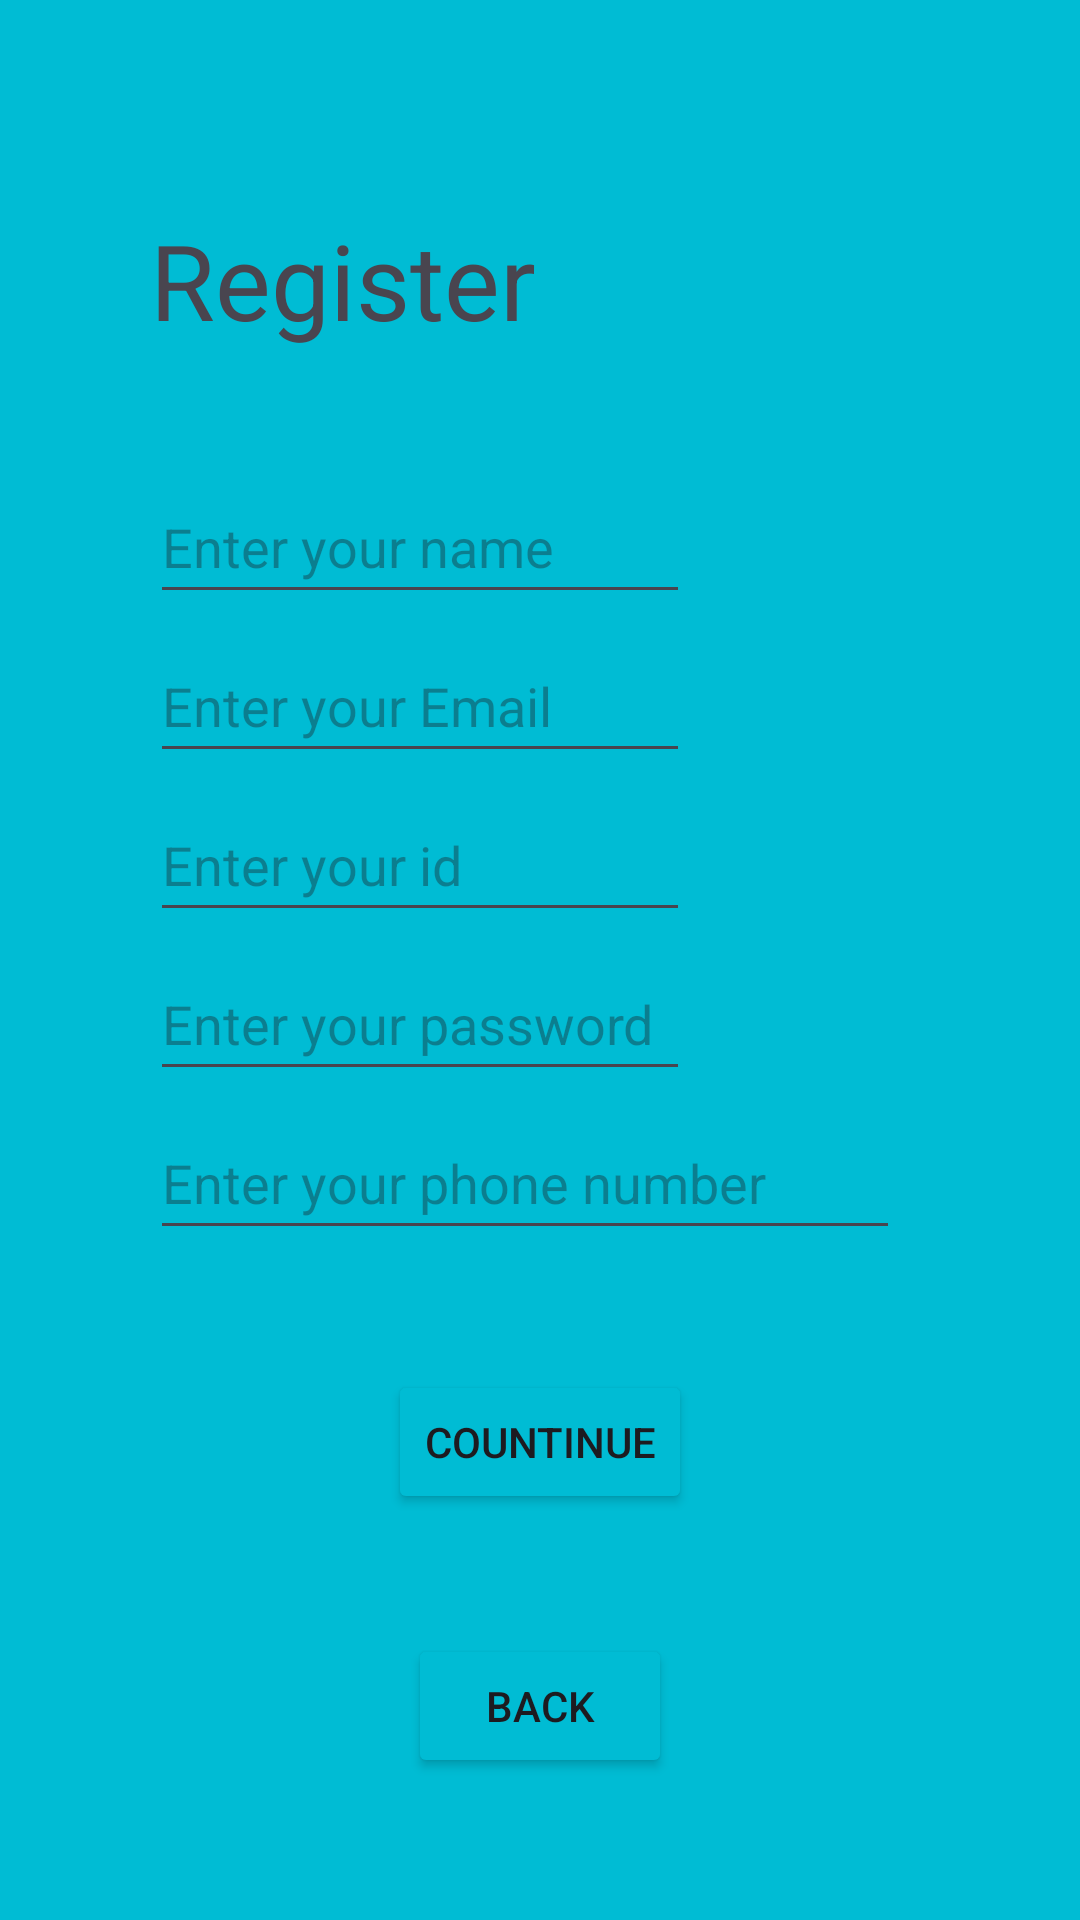

Reconstruct the res/layout file that produces this screen, plus the resources it refers to.
<!-- AndroidManifest.xml: application theme Theme.BattleShipV2 -->
<!-- res/layout/activity_register.xml -->
<?xml version="1.0" encoding="utf-8"?>
<LinearLayout xmlns:android="http://schemas.android.com/apk/res/android"
    xmlns:app="http://schemas.android.com/apk/res-auto"
    xmlns:tools="http://schemas.android.com/tools"
    android:id="@+id/main"
    android:layout_width="match_parent"
    android:layout_height="match_parent"
    android:orientation="vertical"
    tools:context=".Register"
    android:background="#00BCD4">

    <TextView
        android:layout_width="wrap_content"
        android:layout_height="wrap_content"
        android:text="Register"
        android:layout_marginTop="70dp"
        android:layout_marginLeft="50dp"
        android:textSize="35dp"
        >
    </TextView>

    <EditText
        android:id="@+id/UserName"
        android:layout_width="180dp"
        android:layout_height="wrap_content"
        android:layout_marginLeft="50dp"
        android:layout_marginTop="40dp"
        android:hint="Enter your name"
        android:minHeight="48dp">
    </EditText>

    <EditText
        android:layout_width="180dp"
        android:layout_height="wrap_content"
        android:layout_marginLeft="50dp"
        android:layout_marginTop="5dp"
        android:hint="Enter your Email"
        android:id="@+id/UserEmail"
        android:minHeight="48dp">
    </EditText>

    <EditText
        android:layout_width="180dp"
        android:layout_height="wrap_content"
        android:layout_marginLeft="50dp"
        android:layout_marginTop="5dp"
        android:hint="Enter your id"
        android:id="@+id/UserID"
        android:minHeight="48dp">
    </EditText>

    <EditText
        android:layout_width="180dp"
        android:layout_height="wrap_content"
        android:layout_marginLeft="50dp"
        android:layout_marginTop="5dp"
        android:hint="Enter your password"
        android:id="@+id/UserPwd"
        android:minHeight="48dp">
    </EditText>

    <EditText
        android:id="@+id/UserPhone"
        android:layout_width="250dp"
        android:layout_height="wrap_content"
        android:layout_marginLeft="50dp"
        android:layout_marginTop="5dp"
        android:hint="Enter your phone number"
        android:minHeight="48dp">
    </EditText>

    <Button
        android:layout_width="wrap_content"
        android:layout_height="wrap_content"
        android:layout_gravity="center"
        android:layout_marginTop="40dp"
        android:text="countinue"
        android:backgroundTint="#00BCD4"
        android:id="@+id/CountinueButton">
    </Button>
    <Button
        android:layout_width="wrap_content"
        android:layout_height="wrap_content"
        android:layout_gravity="center"
        android:layout_marginTop="40dp"
        android:text="back"
        android:backgroundTint="#00BCD4"
        android:id="@+id/regbackB">
    </Button>


</LinearLayout>
<!-- resources referenced by this layout -->
<resources>
  <style name="Theme.BattleShipV2" parent="Base.Theme.BattleShipV2" />
  <style name="Base.Theme.BattleShipV2" parent="Theme.Material3.DayNight.NoActionBar">
          
          
      </style>
</resources>
